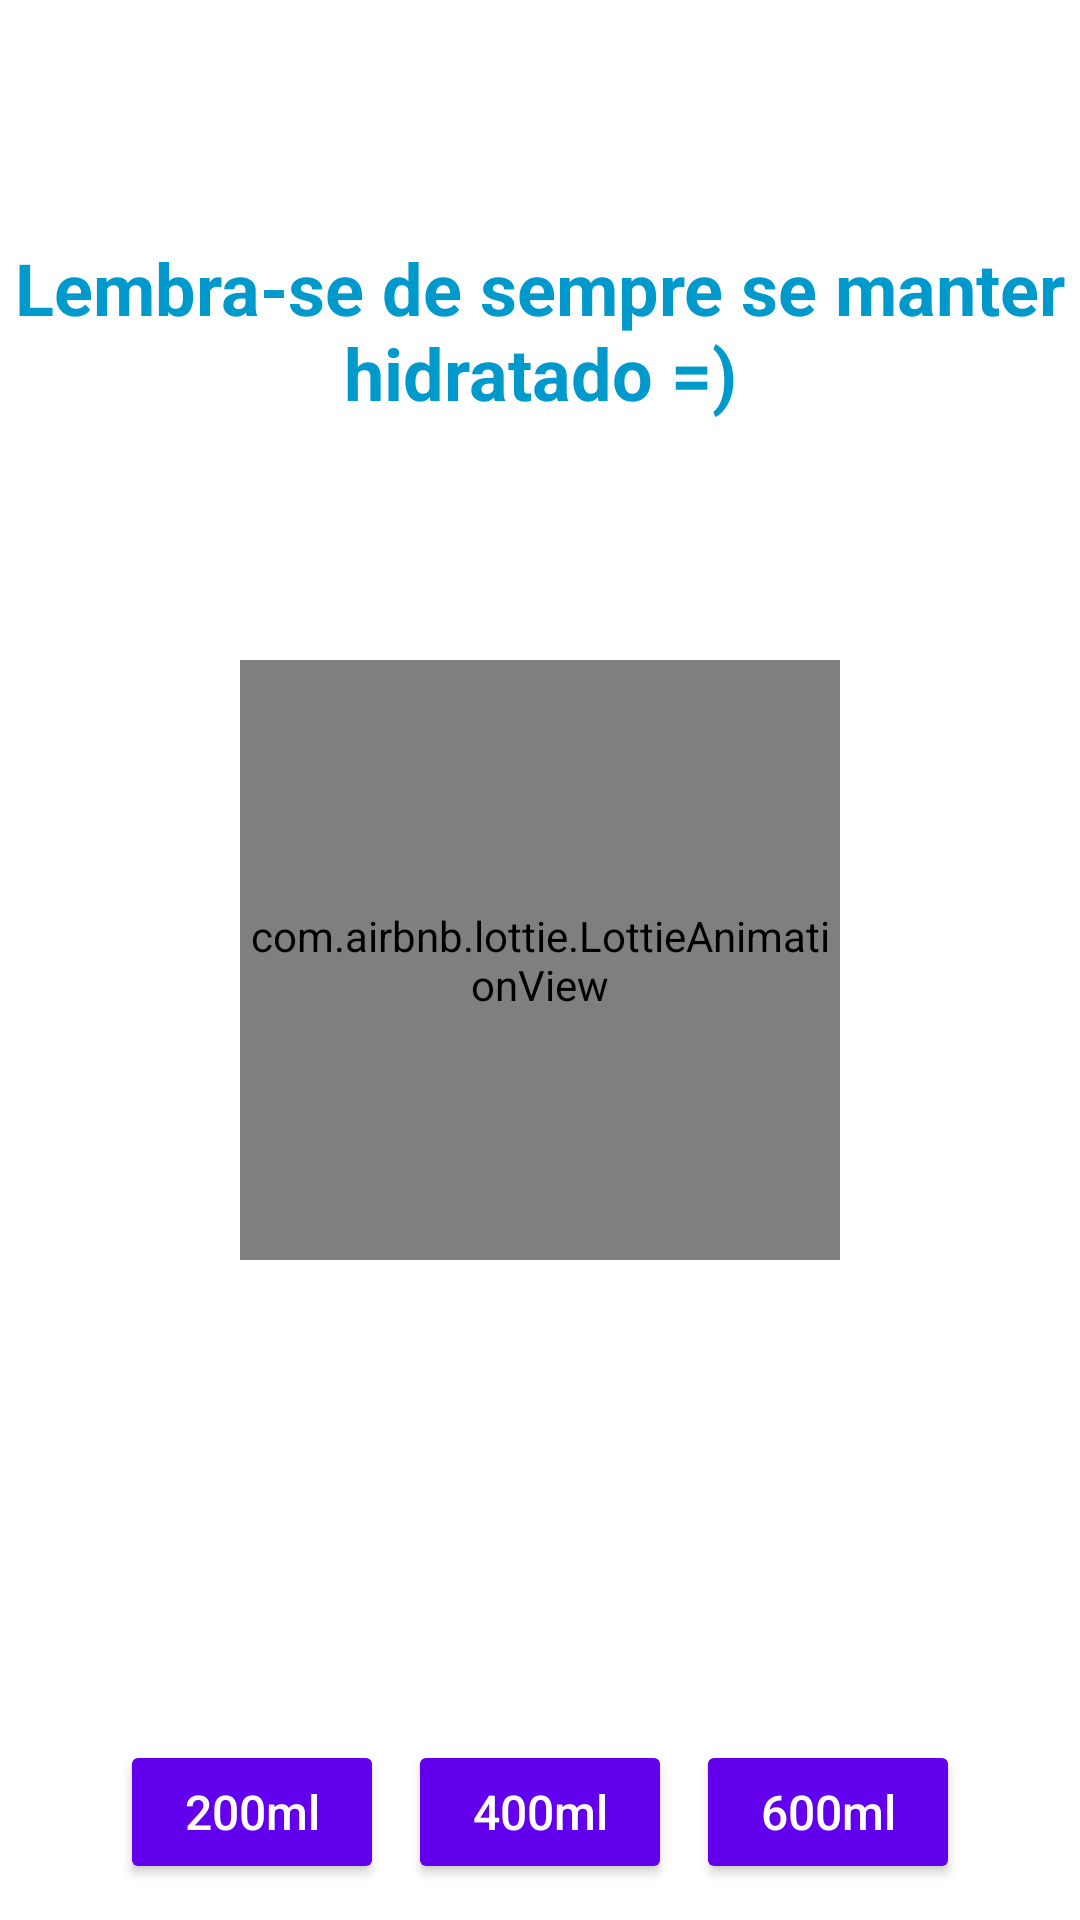

Produce the Android XML layout that renders to this screen, including the resource entries it uses.
<!-- AndroidManifest.xml: application theme Theme.AndroidWidgetExample -->
<!-- res/layout/activity_main.xml -->
<?xml version="1.0" encoding="utf-8"?>
<androidx.constraintlayout.widget.ConstraintLayout xmlns:android="http://schemas.android.com/apk/res/android"
    xmlns:app="http://schemas.android.com/apk/res-auto"
    xmlns:tools="http://schemas.android.com/tools"
    android:id="@+id/main_container"
    android:layout_width="match_parent"
    android:layout_height="match_parent"
    tools:context=".MainActivity">

    <TextView
        android:id="@+id/total_result"
        android:layout_width="match_parent"
        android:layout_height="wrap_content"
        android:gravity="center"
        android:textSize="24sp"
        android:textStyle="bold"
        android:textColor="@android:color/holo_blue_dark"
        android:text="Lembra-se de sempre se manter hidratado =)"
        app:layout_constraintStart_toStartOf="parent"
        app:layout_constraintTop_toTopOf="parent"
        app:layout_constraintEnd_toEndOf="parent"
        app:layout_constraintBottom_toTopOf="@id/lottie_animation_view"
        />

    <com.airbnb.lottie.LottieAnimationView
        android:id="@+id/lottie_animation_view"
        android:layout_width="200dp"
        android:layout_height="200dp"
        app:lottie_autoPlay="false"
        app:lottie_loop="false"
        app:lottie_rawRes="@raw/glass_of_water"
        app:layout_constraintStart_toStartOf="parent"
        app:layout_constraintTop_toTopOf="parent"
        app:layout_constraintEnd_toEndOf="parent"
        app:layout_constraintBottom_toBottomOf="parent"
        />

    <LinearLayout
        android:layout_width="match_parent"
        android:layout_height="wrap_content"
        android:orientation="horizontal"
        android:gravity="center"
        android:elevation="1dp"
        android:layout_marginBottom="8dp"
        app:layout_constraintBottom_toBottomOf="parent"
        app:layout_constraintEnd_toEndOf="parent"
        app:layout_constraintStart_toStartOf="parent">

        <androidx.appcompat.widget.AppCompatButton
            android:id="@+id/small_button_water"
            style="@style/Button.CustomStyle.WaterButton"
            android:layout_width="wrap_content"
            android:layout_height="wrap_content"
            android:text="@string/small_water" />

        <androidx.appcompat.widget.AppCompatButton
            android:id="@+id/medium_button_water"
            style="@style/Button.CustomStyle.WaterButton"
            android:layout_width="wrap_content"
            android:layout_height="wrap_content"
            android:text="@string/medium_water" />

        <androidx.appcompat.widget.AppCompatButton
            android:id="@+id/large_button_water"
            style="@style/Button.CustomStyle.WaterButton"
            android:layout_width="wrap_content"
            android:layout_height="wrap_content"
            android:text="@string/large_water" />
    </LinearLayout>

</androidx.constraintlayout.widget.ConstraintLayout>
<!-- resources referenced by this layout -->
<resources>
  <string name="large_water">600ml</string>
  <string name="medium_water">400ml</string>
  <string name="small_water">200ml</string>
  <style name="Button.CustomStyle.WaterButton" parent="Widget.AppCompat.Button.Colored">
          <item name="android:backgroundTint">@color/purple_500</item>
          <item name="android:textAppearance">@style/TextAppearance.AppCompat.Widget.Button.Colored
          </item>
          <item name="android:textSize">16sp</item>
          <item name="android:layout_margin">4dp</item>
          <item name="android:textColor">@color/white</item>
          <item name="android:drawablePadding">4dp</item>
          <item name="android:textAllCaps">false</item>
          <item name="android:drawableStart">@drawable/baseline_water_drop_24</item>
      </style>
  <style name="Theme.AndroidWidgetExample" parent="Theme.MaterialComponents.DayNight.DarkActionBar">
          
          <item name="colorPrimary">@color/purple_500</item>
          <item name="colorPrimaryVariant">@color/purple_700</item>
          <item name="colorOnPrimary">@color/white</item>
          
          <item name="colorSecondary">@color/teal_200</item>
          <item name="colorSecondaryVariant">@color/teal_700</item>
          <item name="colorOnSecondary">@color/black</item>
          
          <item name="android:statusBarColor">?attr/colorPrimaryVariant</item>
          
      </style>
  <!-- not gathered from this repository: default colours our renderer supplied (Android Studio template values) -->
  <color name="purple_500">#FF6200EE</color>
  <color name="purple_700">#FF3700B3</color>
  <color name="teal_200">#FF03DAC5</color>
  <color name="teal_700">#FF018786</color>
  <color name="black">#FF000000</color>
  <color name="white">#FFFFFFFF</color>
</resources>
